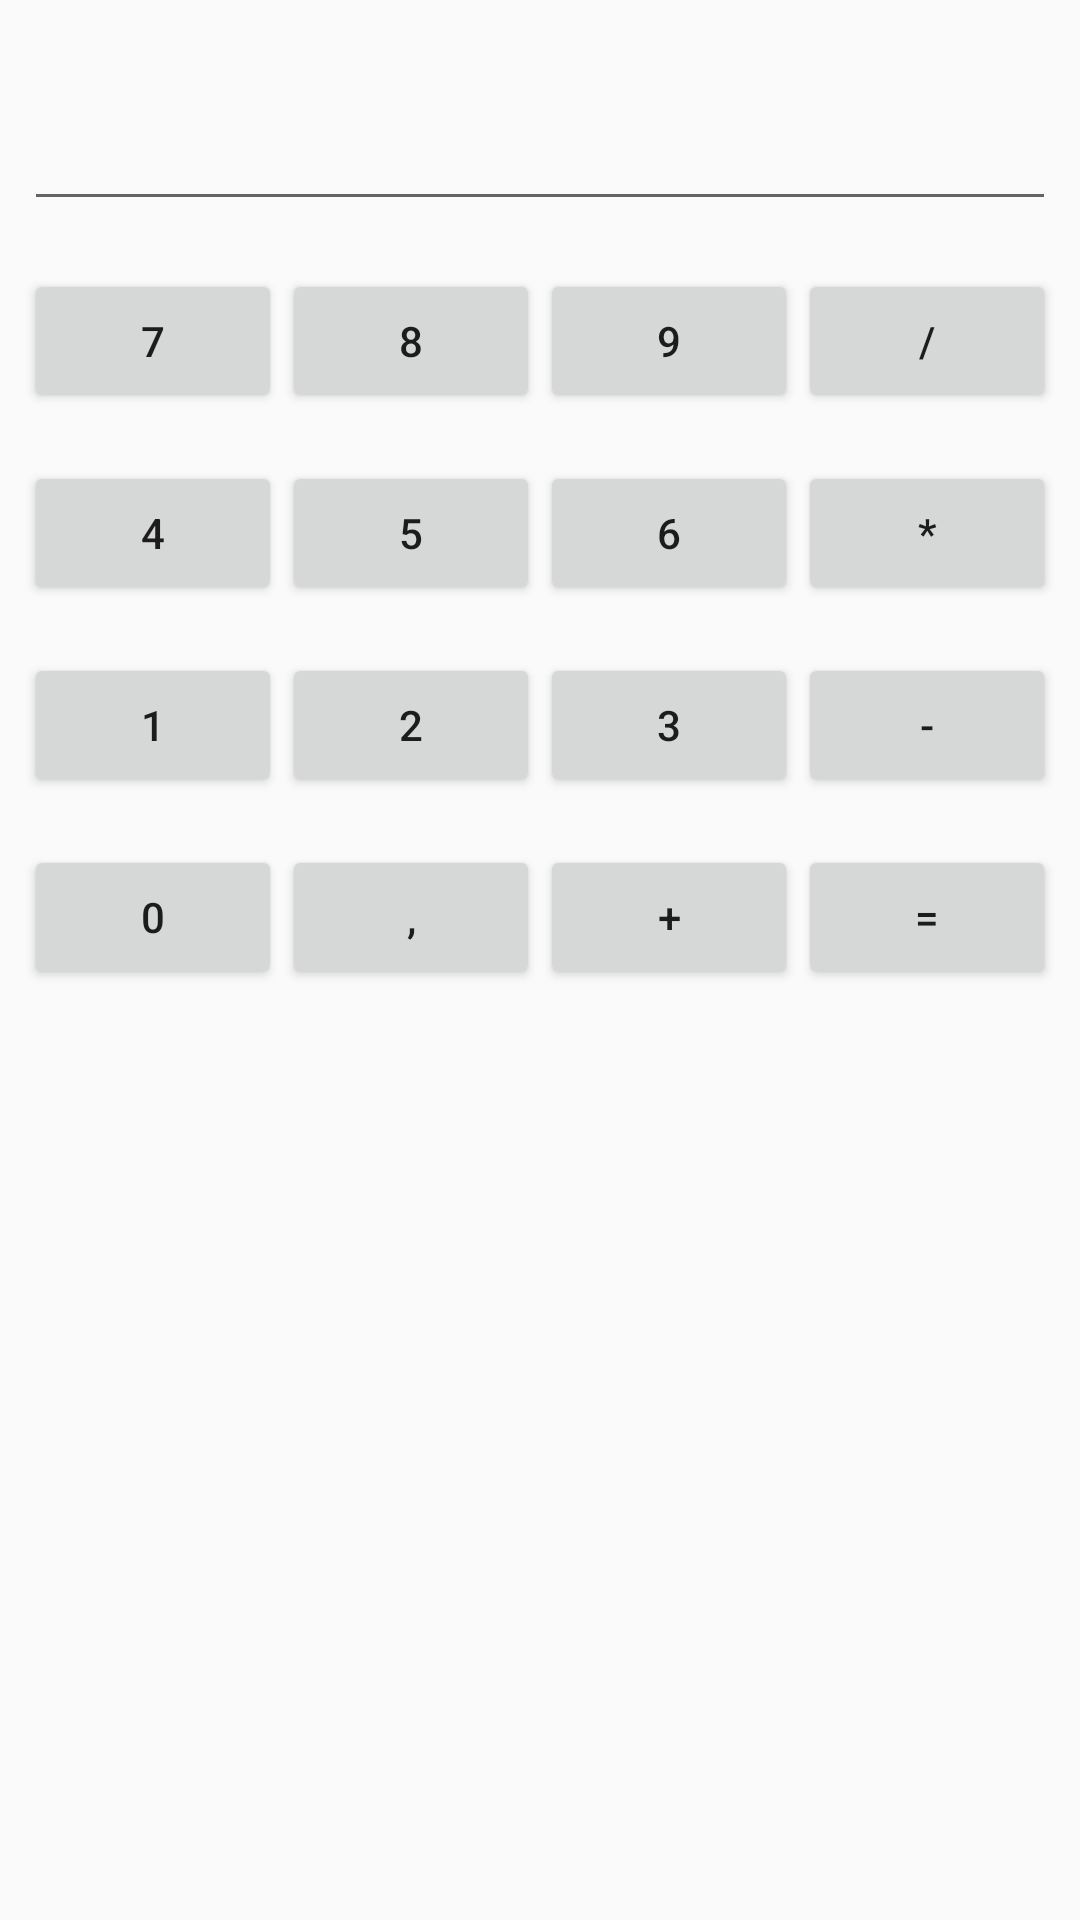

This screen was rendered from an Android layout file. Write that file and the resources it references.
<!-- AndroidManifest.xml: application theme Theme.Calculator -->
<!-- res/layout/activity_main.xml -->
<?xml version="1.0" encoding="utf-8"?>
<androidx.constraintlayout.widget.ConstraintLayout xmlns:android="http://schemas.android.com/apk/res/android"
    xmlns:app="http://schemas.android.com/apk/res-auto"
    xmlns:tools="http://schemas.android.com/tools"
    android:layout_width="match_parent"
    android:layout_height="match_parent"
    android:padding="8dp"
    tools:context=".MainActivity">

    <TextView
        android:id="@+id/resultField"
        android:layout_width="0dp"
        android:layout_height="wrap_content"
        app:layout_constraintHorizontal_weight="1"
        android:textSize="18sp"
        app:layout_constraintTop_toTopOf="parent"
        app:layout_constraintLeft_toLeftOf="parent"
        app:layout_constraintRight_toLeftOf="@+id/operationField"/>
    
    <TextView
        android:id="@+id/operationField"
        android:layout_width="0dp"
        android:layout_height="wrap_content"
        app:layout_constraintHorizontal_weight="1"
        android:textSize="18sp"
        app:layout_constraintTop_toTopOf="parent"
        app:layout_constraintRight_toRightOf="parent"
        app:layout_constraintLeft_toRightOf="@+id/resultField"
        />
    
    <EditText
        android:id="@+id/numberField"
        android:layout_width="0dp"
        android:layout_height="wrap_content"
        android:inputType="phone"
        app:layout_constraintTop_toBottomOf="@+id/resultField"
        app:layout_constraintLeft_toLeftOf="parent"
        app:layout_constraintRight_toRightOf="parent"/>

    <LinearLayout
        android:id="@+id/firstButtonPanel"
        android:layout_width="0dp"
        android:layout_height="wrap_content"
        android:layout_marginTop="16dp"
        app:layout_constraintTop_toBottomOf="@+id/numberField"
        app:layout_constraintLeft_toLeftOf="parent"
        app:layout_constraintRight_toRightOf="parent">
        <Button
            android:layout_weight="1"
            android:layout_width="0dp"
            android:layout_height="wrap_content"
            android:text="7"
            android:onClick="buttonClick"/>
        <Button
            android:layout_weight="1"
            android:layout_width="0dp"
            android:layout_height="wrap_content"
            android:text="8"
            android:onClick="buttonClick"/>
        <Button
            android:layout_weight="1"
            android:layout_width="0dp"
            android:layout_height="wrap_content"
            android:text="9"
            android:onClick="buttonClick"/>
        <Button
            android:layout_weight="1"
            android:layout_width="0dp"
            android:layout_height="wrap_content"
            android:text="/"
            android:onClick="onOperationClick"/>
    </LinearLayout>
    <LinearLayout
        android:id="@+id/secondButtonPanel"
        android:layout_width="0dp"
        android:layout_height="wrap_content"
        android:layout_marginTop="16dp"
        app:layout_constraintTop_toBottomOf="@+id/firstButtonPanel"
        app:layout_constraintLeft_toLeftOf="parent"
        app:layout_constraintRight_toRightOf="parent">
        <Button
            android:layout_weight="1"
            android:layout_width="0dp"
            android:layout_height="wrap_content"
            android:text="4"
            android:onClick="buttonClick"/>
        <Button
            android:layout_weight="1"
            android:layout_width="0dp"
            android:layout_height="wrap_content"
            android:text="5"
            android:onClick="buttonClick"/>
        <Button
            android:layout_weight="1"
            android:layout_width="0dp"
            android:layout_height="wrap_content"
            android:text="6"
            android:onClick="buttonClick"/>
        <Button
            android:layout_weight="1"
            android:layout_width="0dp"
            android:layout_height="wrap_content"
            android:text="*"
            android:onClick="onOperationClick"/>
    </LinearLayout>
    <LinearLayout
        android:id="@+id/thirdButtonPanel"
        android:layout_width="0dp"
        android:layout_height="wrap_content"
        android:layout_marginTop="16dp"
        app:layout_constraintTop_toBottomOf="@+id/secondButtonPanel"
        app:layout_constraintLeft_toLeftOf="parent"
        app:layout_constraintRight_toRightOf="parent">
        <Button
            android:layout_weight="1"
            android:layout_width="0dp"
            android:layout_height="wrap_content"
            android:text="1"
            android:onClick="buttonClick"/>
        <Button
            android:layout_weight="1"
            android:layout_width="0dp"
            android:layout_height="wrap_content"
            android:text="2"
            android:onClick="buttonClick"/>
        <Button
            android:layout_weight="1"
            android:layout_width="0dp"
            android:layout_height="wrap_content"
            android:text="3"
            android:onClick="buttonClick"/>
        <Button
            android:layout_weight="1"
            android:layout_width="0dp"
            android:layout_height="wrap_content"
            android:text="-"
            android:onClick="onOperationClick"/>
    </LinearLayout>
    <LinearLayout
        android:id="@+id/forthButtonPanel"
        android:layout_width="0dp"
        android:layout_height="wrap_content"
        android:layout_marginTop="16dp"
        app:layout_constraintTop_toBottomOf="@+id/thirdButtonPanel"
        app:layout_constraintLeft_toLeftOf="parent"
        app:layout_constraintRight_toRightOf="parent">
        <Button
            android:layout_weight="1"
            android:layout_width="0dp"
            android:layout_height="wrap_content"
            android:text="0"
            android:onClick="buttonClick"/>
        <Button
            android:layout_weight="1"
            android:layout_width="0dp"
            android:layout_height="wrap_content"
            android:text=","
            android:onClick="buttonClick"/>
        <Button
            android:layout_weight="1"
            android:layout_width="0dp"
            android:layout_height="wrap_content"
            android:text="+"
            android:onClick="onOperationClick"/>
        <Button
            android:layout_weight="1"
            android:layout_width="0dp"
            android:layout_height="wrap_content"
            android:text="="
            android:onClick="onOperationClick"/>
    </LinearLayout>

</androidx.constraintlayout.widget.ConstraintLayout>
<!-- resources referenced by this layout -->
<resources>
  <style name="Theme.Calculator" parent="Theme.AppCompat.Light.DarkActionBar">
          
          <item name="colorPrimary">@color/purple_500</item>
          <item name="colorPrimaryVariant">@color/purple_700</item>
          <item name="colorOnPrimary">@color/white</item>
          
          <item name="colorSecondary">@color/teal_200</item>
          <item name="colorSecondaryVariant">@color/teal_700</item>
          <item name="colorOnSecondary">@color/black</item>
          
          <item name="android:statusBarColor">?attr/colorPrimaryVariant</item>
          
      </style>
  <!-- not gathered from this repository: default colours our renderer supplied (Android Studio template values) -->
  <color name="purple_500">#FF6200EE</color>
  <color name="purple_700">#FF3700B3</color>
  <color name="teal_200">#FF03DAC5</color>
  <color name="teal_700">#FF018786</color>
  <color name="black">#FF000000</color>
  <color name="white">#FFFFFFFF</color>
</resources>
